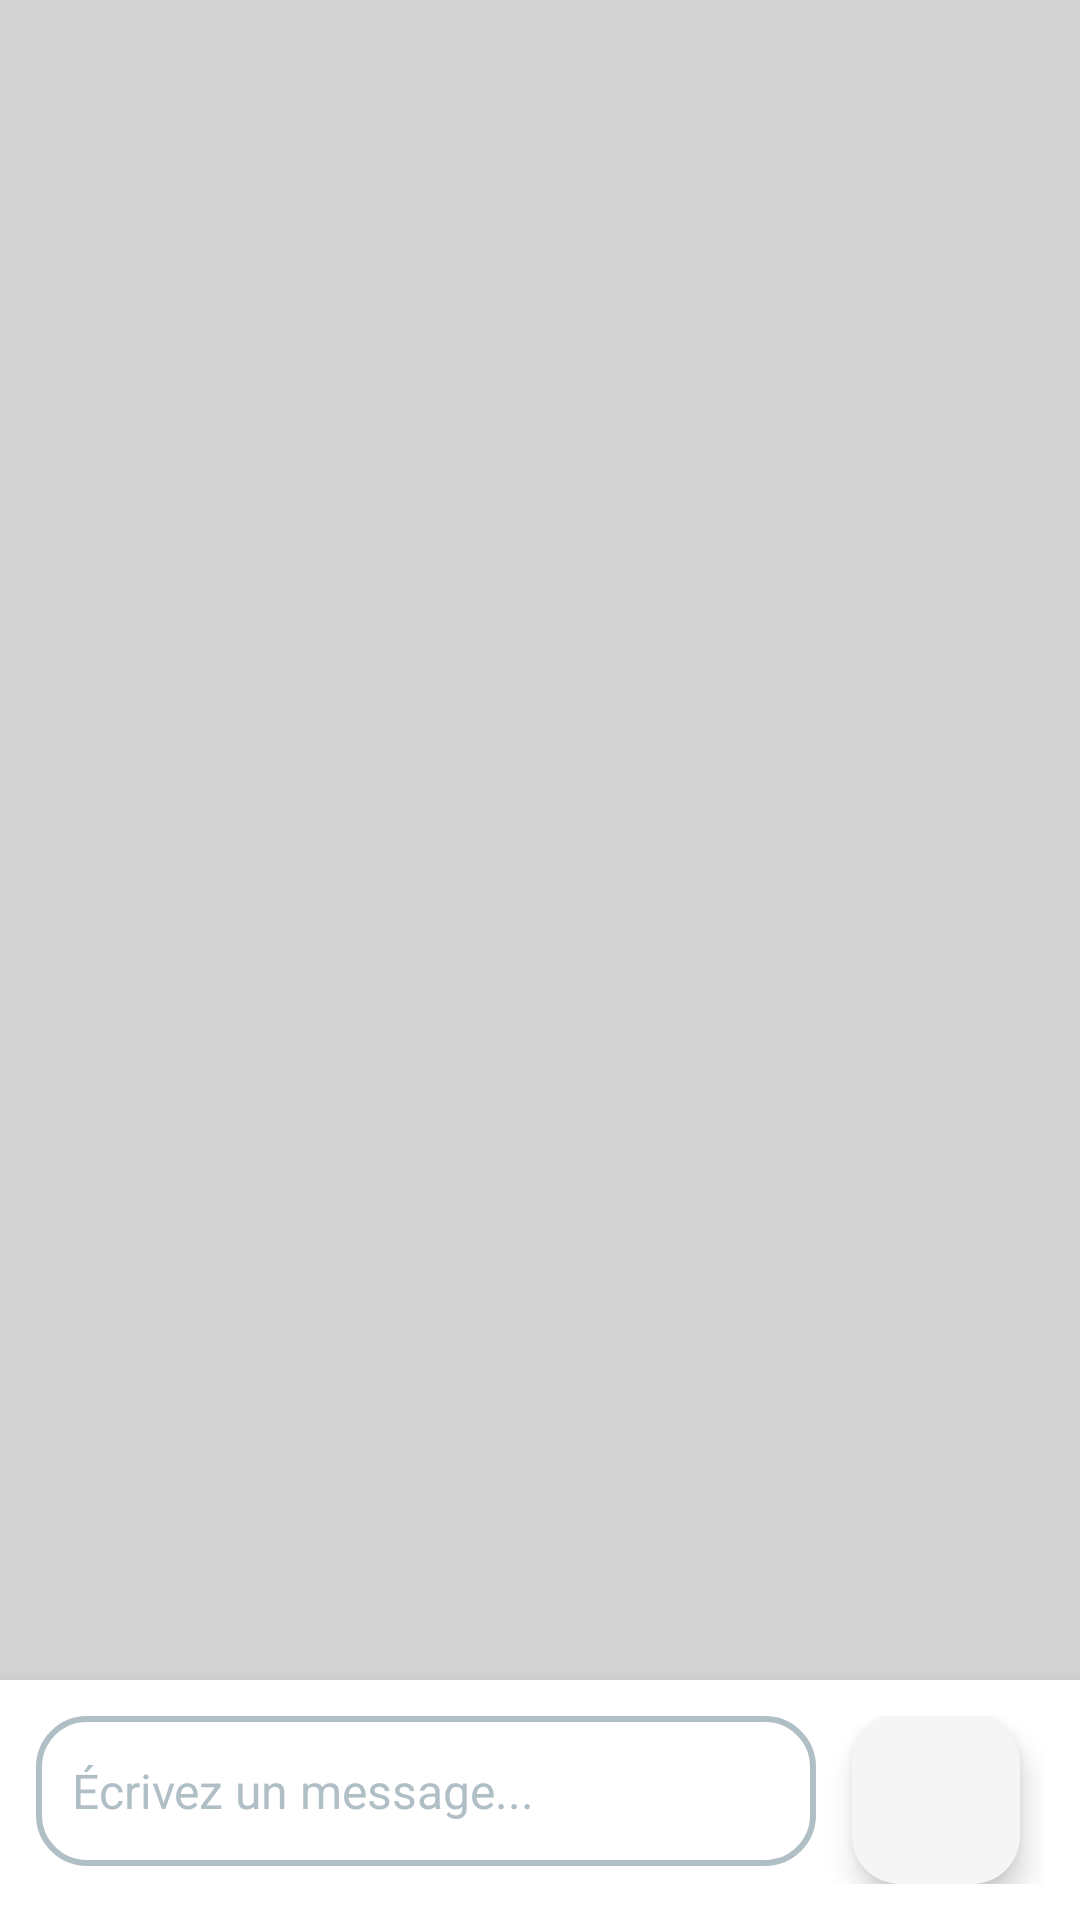

Reconstruct the res/layout file that produces this screen, plus the resources it refers to.
<!-- AndroidManifest.xml: application theme Theme.RollEaters -->
<!-- res/layout/activity_chat.xml -->
<?xml version="1.0" encoding="utf-8"?>
<RelativeLayout xmlns:android="http://schemas.android.com/apk/res/android"
    xmlns:tools="http://schemas.android.com/tools"
    android:layout_width="match_parent"
    android:layout_height="match_parent"
    android:background="@color/lightGray"
    tools:context=".activities.ChatActivity">



    
    <androidx.recyclerview.widget.RecyclerView
        android:id="@+id/rvChatList"
        android:layout_width="match_parent"
        android:layout_height="match_parent"
        android:layout_above="@+id/layoutChat"
        android:layout_margin="6dp"
        tools:itemCount="6"
        tools:listitem="@layout/item_chat_right"
        android:padding="4dp"
        android:clipToPadding="false"
        android:scrollbars="vertical" />

    
    <RelativeLayout
        android:id="@+id/layoutChat"
        android:layout_width="match_parent"
        android:layout_height="wrap_content"
        android:layout_alignParentBottom="true"
        android:background="@color/white"
        android:elevation="8dp"
        android:padding="12dp">


        
        <EditText
            android:id="@+id/editMessage"
            android:layout_width="match_parent"
            android:layout_height="50dp"
            android:layout_toStartOf="@+id/fabSendMessage"
            android:background="@drawable/edittexte"
            android:hint="Écrivez un message..."
            android:padding="12dp"
            android:textColor="@color/black"
            android:textColorHint="@color/gray"
            android:textSize="16sp"
            android:layout_marginEnd="12dp"
            android:imeOptions="actionSend"
            android:inputType="text" />

        
        <com.google.android.material.floatingactionbutton.FloatingActionButton
            android:id="@+id/fabSendMessage"
            android:layout_width="wrap_content"
            android:layout_height="wrap_content"
            android:layout_alignParentEnd="true"
            android:layout_centerVertical="true"
            android:src="@drawable/ic_send"
            android:backgroundTint="@color/colorLight"
            android:tint="@color/white"
            android:layout_marginEnd="8dp" />
    </RelativeLayout>
</RelativeLayout>
<!-- res/layout/item_chat_right.xml (included above) -->
<?xml version="1.0" encoding="utf-8"?>
<LinearLayout xmlns:android="http://schemas.android.com/apk/res/android"
    android:layout_width="match_parent"
    android:layout_height="wrap_content"
    android:layout_margin="8dp"
    android:orientation="vertical"
    android:gravity="end"> 

    
    <LinearLayout
        android:layout_width="wrap_content"
        android:layout_height="wrap_content"
        android:layout_margin="4dp"
        android:paddingVertical="6dp"
        android:orientation="vertical"
        android:background="@drawable/bg_chat_item_right"
        android:elevation="2dp"
        android:gravity="end">

        
        <TextView
            android:id="@+id/tvMsg"
            android:layout_width="wrap_content"
            android:layout_height="wrap_content"
            android:text="Salut mon frère"
            android:textColor="#FFFFFF"
            android:textSize="16sp"
            android:lineSpacingExtra="4dp" />

        
        <TextView
            android:id="@+id/tvHour"
            android:layout_width="wrap_content"
            android:layout_height="wrap_content"
            android:text="12:32"
            android:textColor="#E0E0E0"
            android:textSize="12sp"
            android:layout_marginTop="4dp" />

    </LinearLayout>

</LinearLayout>
<!-- resources referenced by this layout -->
<resources>
  <color name="black">#FF000000</color>
  <color name="colorLight">#F5F5F5</color>
  <color name="gray">#B0BEC5</color>
  <color name="lightGray">#D3D3D3</color>
  <color name="white">#FFFFFF</color>
  <!-- drawable bg_chat_item_right (drawable) -->
  <?xml version="1.0" encoding="utf-8"?>
  <shape xmlns:android="http://schemas.android.com/apk/res/android">
      
      <solid android:color="#2196F3" /> 
  
      
      <corners
          android:topLeftRadius="16dp"
          android:topRightRadius="0dp"
          android:bottomLeftRadius="16dp"
          android:bottomRightRadius="16dp" />
  
      
      <padding
          android:left="12dp"
          android:top="8dp"
          android:right="12dp"
          android:bottom="8dp"/>
  </shape>
  <!-- drawable edittexte (drawable) -->
  <?xml version="1.0" encoding="utf-8"?>
  <selector xmlns:android="http://schemas.android.com/apk/res/android">
  
      
      <item>
          <shape>
              <solid android:color="@color/white" />
              <corners android:radius="16dp" />
              <stroke
                  android:width="2dp"
                  android:color="@color/gray" />
          </shape>
      </item>
  
      
      <item android:state_focused="true">
          <shape>
              <solid android:color="@color/white" />
              <corners android:radius="16dp" />
              <stroke
                  android:width="2dp"
                  android:color="@color/primaryColor" />
          </shape>
      </item>
  </selector>
  <style name="Theme.RollEaters" parent="Base.Theme.RollEaters" />
  <color name="primaryColor">#6200EE</color>
  <style name="Base.Theme.RollEaters" parent="Theme.Material3.DayNight">
          
          <item name="colorPrimary">@color/primaryColor</item>
          <item name="colorSecondary">@color/button_blue</item>
      </style>
  <color name="button_blue">#2196F3</color>
</resources>
